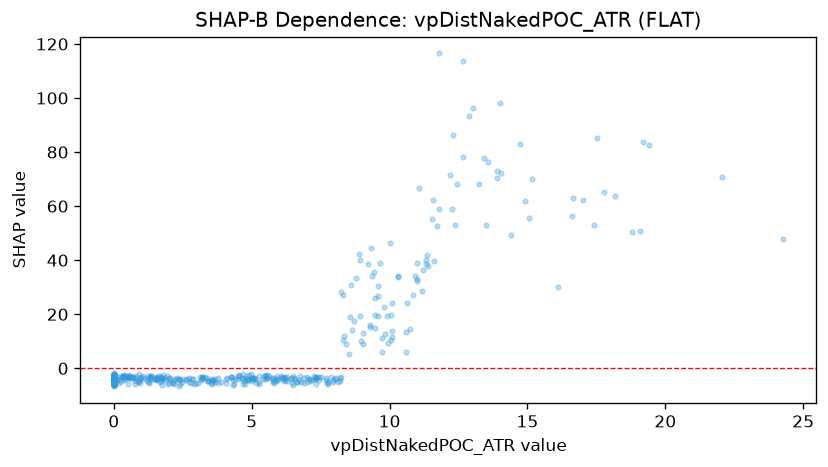

The data file committed next to this chart (first rows):
feature_value, shap_value
0.0, -3.092
0.0, -3.128
0.0, -4.05
0.0, -3.378
0.0, -4.229
0.0, -3.37
0.0, -4.125
0.0, -3.986
0.0, -3.175
0.0, -4.597
0.0, -5.632
0.0, -4.001
0.9, -4.625
0.0, -4.791
0.0, -4.473
0.0, -4.423
0.0, -4.46
0.0, -4.197
0.0, -3.643
0.0, -4.025
0.0, -3.358
0.0, -4.104
0.0, -3.282
0.0, -3.298
0.0, -4.795
0.0, -4.21
0.0, -4.698
0.0, -3.619
0.0, -2.94
0.0, -5.183
0.0, -4.256
0.0, -3.762
0.0, -2.572
0.0, -3.059
0.0, -2.478
0.0, -5.185
0.0, -3.723
0.0, -5.438
0.0, -4.502
0.0, -5.415
0.0, -4.465
0.0, -4.346
0.0, -4.049
0.0, -3.589
0.0, -3.812
0.0, -4.474
0.0, -4.139
0.0, -3.548
0.0, -3.411
0.0, -3.796
0.0, -4.333
0.0, -3.159
0.0, -3.822
1.002, -3.776
0.0, -3.849
0.0, -3.727
0.0, -3.594
0.0, -3.142
0.0, -5.602
0.0, -3.439
... 1,088 more rows
